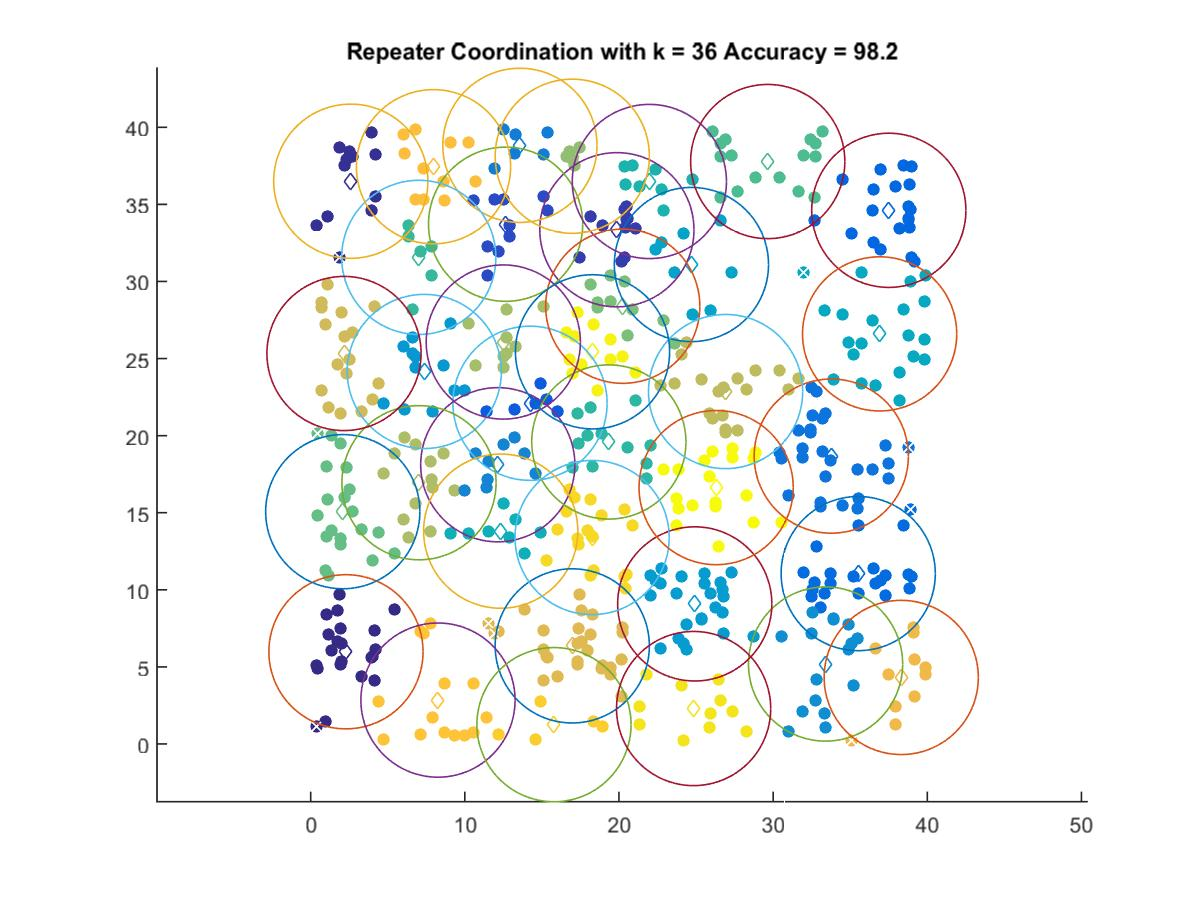

The file beside this chart, header and first rows:
2.2907, 5.9798
2.604, 36.5
19.86, 33.35
12.65, 33.71
14.23, 22.1
37.5, 34.62
35.52, 11.05
33.77, 18.67
13.57, 38.83
12.14, 18.11
33.4, 5.186
7.372, 24.16
24.91, 9.085
24.7, 31.1
36.91, 26.6
12.33, 13.8
21.97, 36.48
19.34, 19.59
7.014, 31.56
29.65, 37.78
2.084, 15.07
20.25, 28.39
16.97, 38.12
12.5, 26.07
7.027, 16.95
26.91, 22.86
2.164, 25.33
16.97, 6.362
38.31, 4.315
7.969, 37.44
8.259, 2.846
15.78, 1.252
18.26, 13.39
24.84, 2.298
18.29, 25.44
26.3, 16.63
